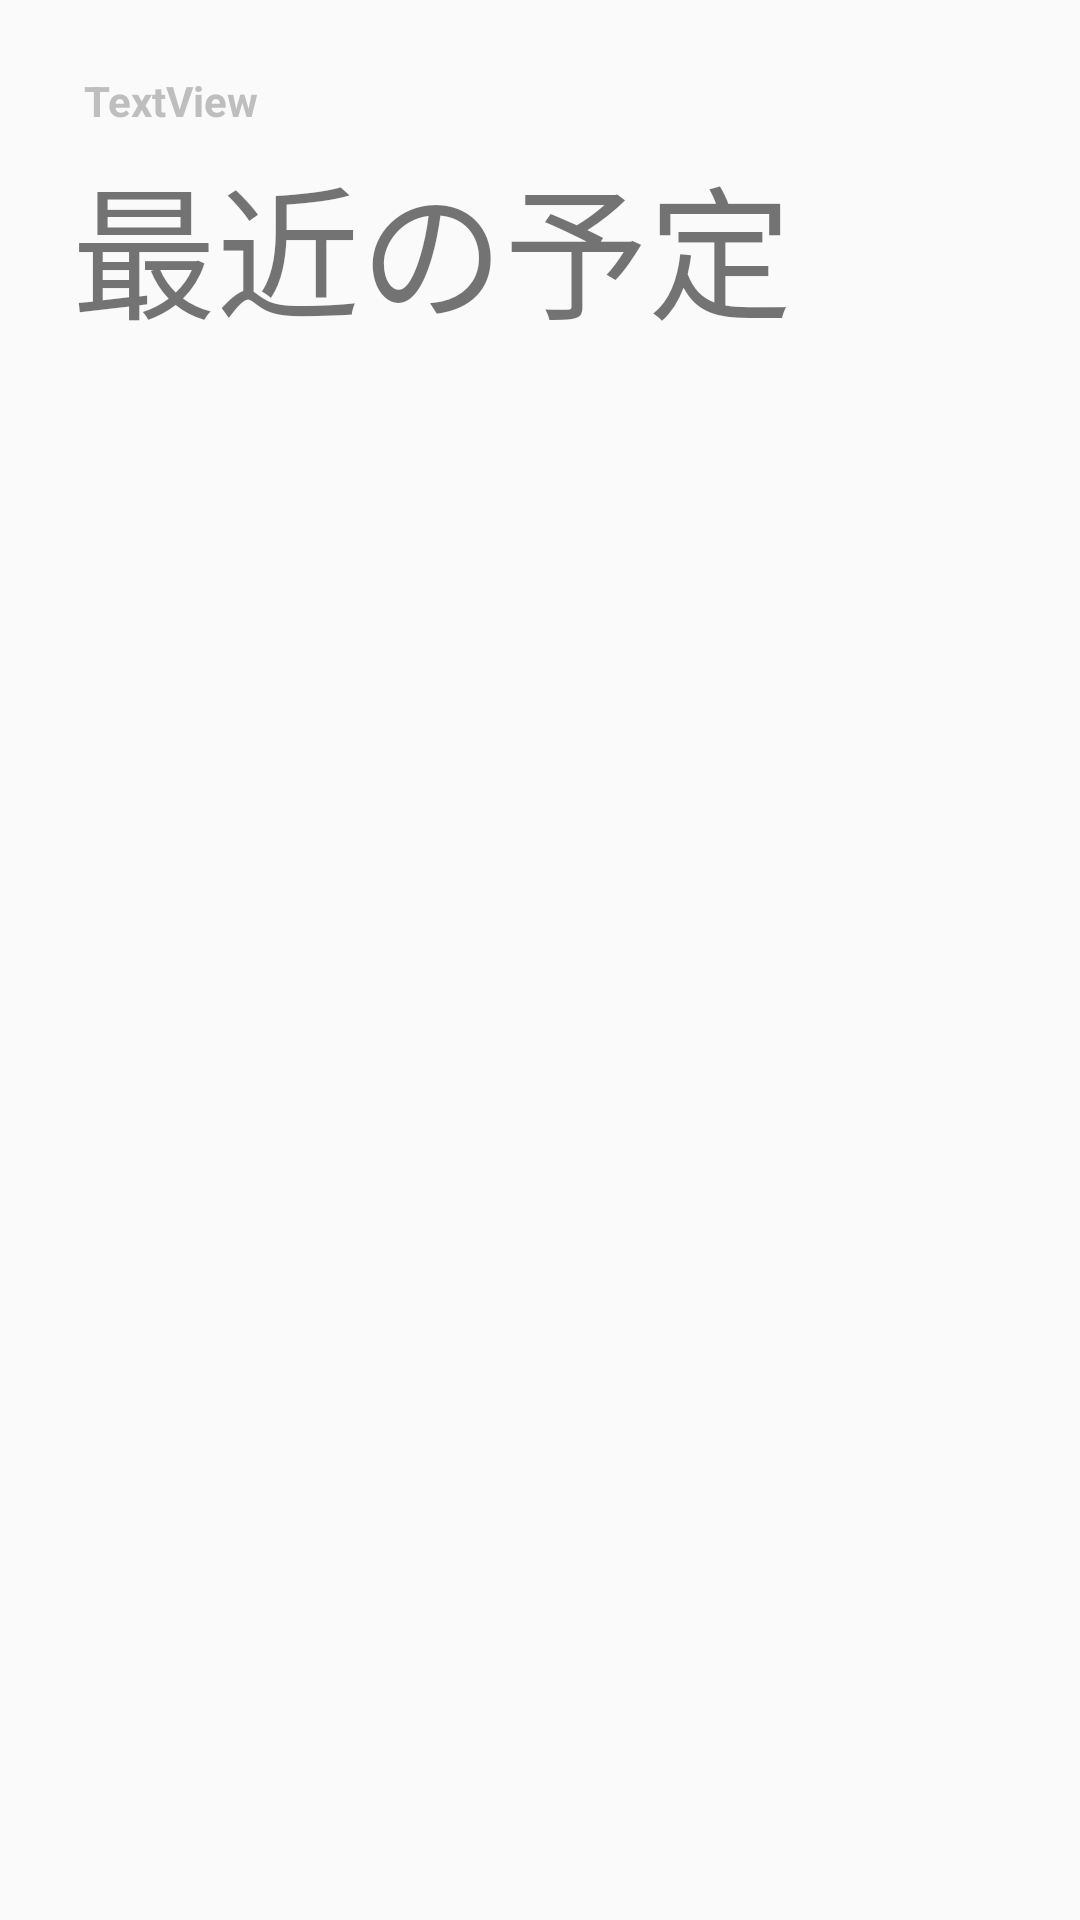

The Android layout XML behind this screen, and the referenced resources:
<!-- AndroidManifest.xml: application theme AppTheme -->
<!-- res/layout/fragment_today.xml -->
<?xml version="1.0" encoding="utf-8"?>
<androidx.constraintlayout.widget.ConstraintLayout xmlns:android="http://schemas.android.com/apk/res/android"
    xmlns:app="http://schemas.android.com/apk/res-auto"
    xmlns:tools="http://schemas.android.com/tools"
    android:layout_width="match_parent"
    android:layout_height="match_parent"
    tools:context=".Fragments.TodayFragment">

    
    <TextView
        android:id="@+id/date_title"
        android:layout_width="wrap_content"
        android:layout_height="wrap_content"
        android:layout_marginStart="28dp"
        android:layout_marginTop="24dp"
        android:fontFamily="sans-serif"
        android:text="TextView"
        android:textColor="@android:color/secondary_text_light_nodisable"
        android:textStyle="bold"
        app:layout_constraintStart_toStartOf="parent"
        app:layout_constraintTop_toTopOf="parent" />

    <TextView
        android:id="@+id/textView8"
        android:layout_width="wrap_content"
        android:layout_height="wrap_content"
        android:layout_marginStart="24dp"
        android:layout_marginTop="4dp"
        android:fontFamily="sans-serif"
        android:text="最近の予定"
        android:textSize="48sp"
        app:layout_constraintStart_toStartOf="parent"
        app:layout_constraintTop_toBottomOf="@+id/date_title" />

</androidx.constraintlayout.widget.ConstraintLayout>
<!-- resources referenced by this layout -->
<resources>
  <style name="AppTheme" parent="Theme.AppCompat.Light.NoActionBar">
          
          <item name="colorPrimary">#E65100</item>
          <item name="colorPrimaryDark">#F57F17</item>
          <item name="colorAccent">#F57F17</item>
      </style>
</resources>
